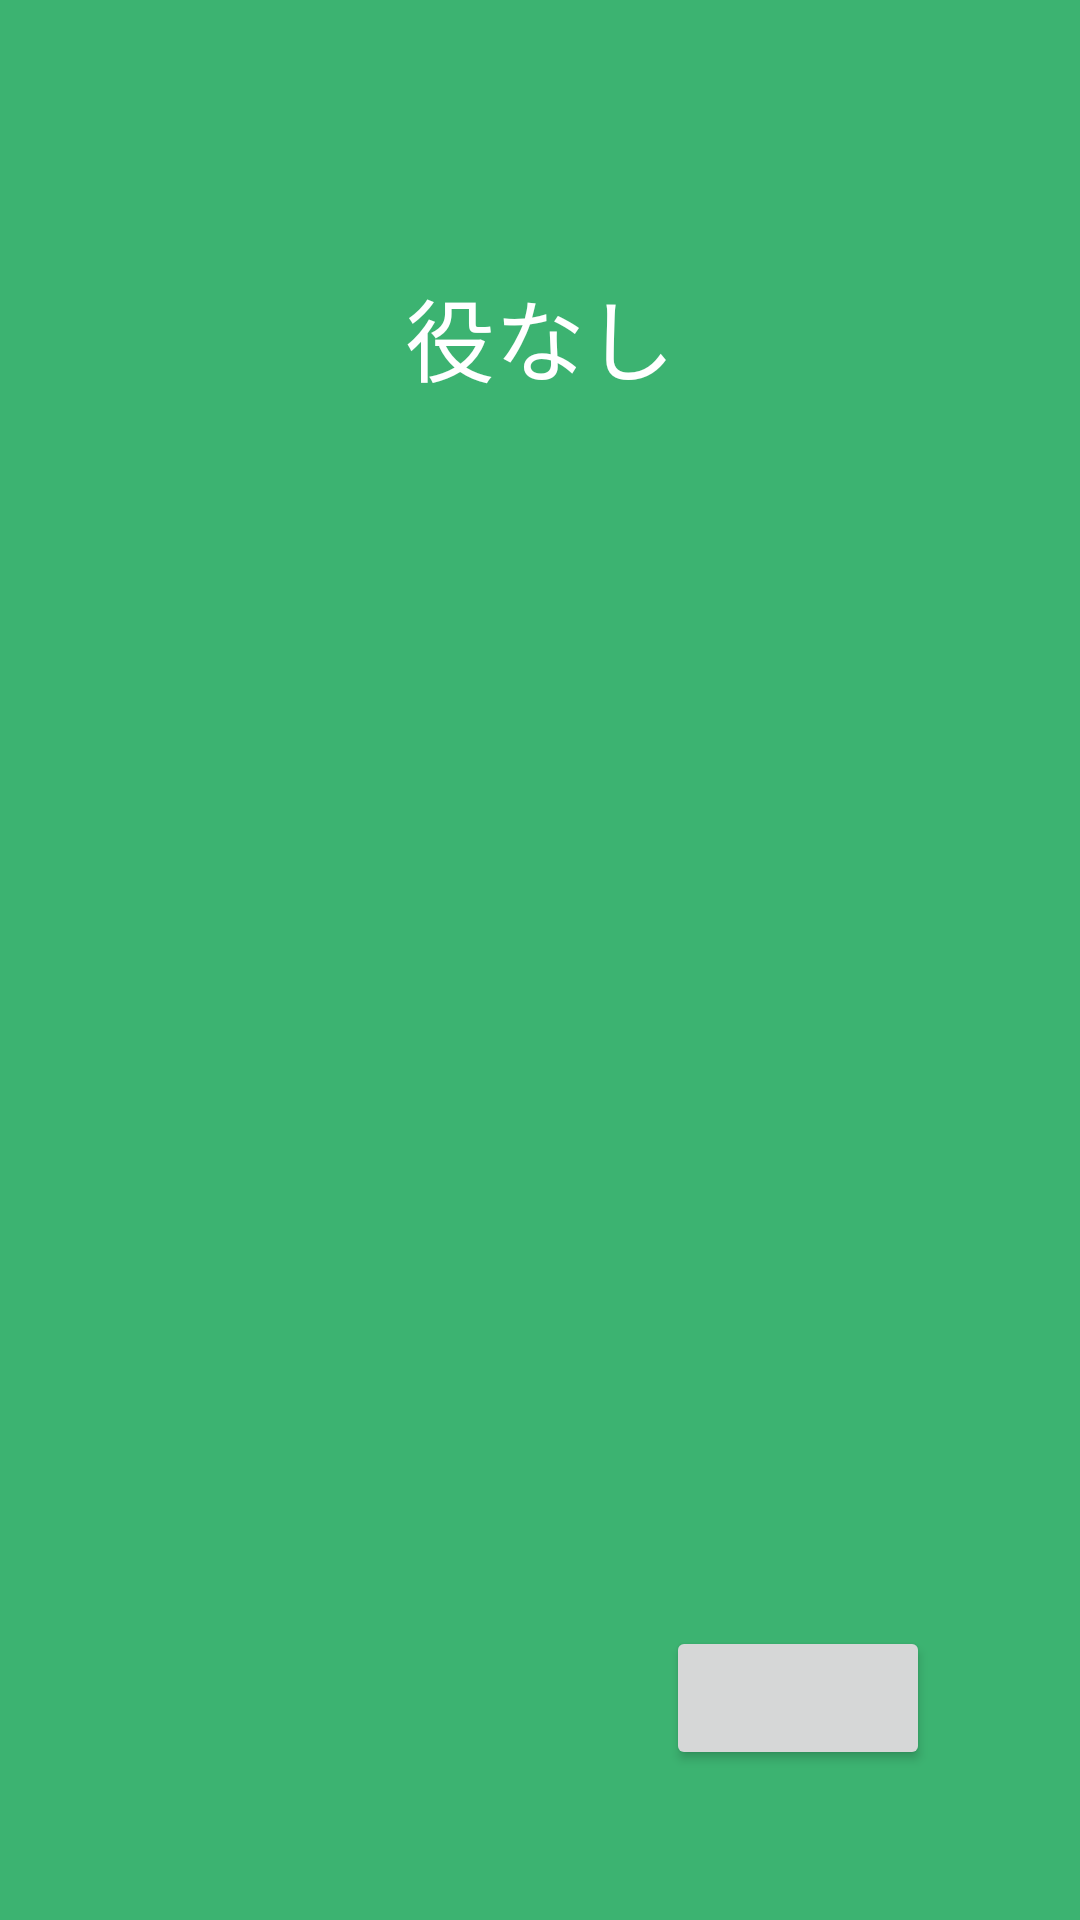

Write the Android layout XML for this screen, with the resource values it uses.
<!-- AndroidManifest.xml: application theme Theme.MahjongCalculator -->
<!-- res/layout/activity_calculate.xml -->
<?xml version="1.0" encoding="utf-8"?>
<androidx.constraintlayout.widget.ConstraintLayout xmlns:android="http://schemas.android.com/apk/res/android"
    xmlns:app="http://schemas.android.com/apk/res-auto"
    xmlns:tools="http://schemas.android.com/tools"
    android:layout_width="match_parent"
    android:layout_height="match_parent"
    android:background="#3cb371"
    tools:context=".CalculateActivity">

    <androidx.recyclerview.widget.RecyclerView
        android:id="@+id/recyclerViewResultHand"
        android:layout_width="match_parent"
        android:layout_height="70dp"
        android:layout_marginStart="50dp"
        android:layout_marginEnd="50dp"
        app:layout_constraintEnd_toEndOf="parent"
        app:layout_constraintStart_toStartOf="parent"
        tools:ignore="MissingConstraints" />

    <TextView
        android:id="@+id/textViewResult"
        android:layout_width="wrap_content"
        android:layout_height="wrap_content"
        android:layout_marginTop="20dp"
        android:text="役なし"
        android:textColor="#FFFFFF"
        android:textSize="30dp"
        app:layout_constraintTop_toBottomOf="@+id/recyclerViewResultHand"
        app:layout_constraintStart_toStartOf="parent"
        app:layout_constraintEnd_toEndOf="parent"
        />

    <ListView
        android:id="@+id/yakuList"
        android:layout_width="wrap_content"
        android:layout_height="wrap_content"
        android:layout_marginTop="50dp"
        app:layout_constraintTop_toBottomOf="@+id/textViewResult"
        app:layout_constraintStart_toStartOf="parent"
        app:layout_constraintEnd_toStartOf="@+id/backToHomeButton"
        tools:ignore="MissingConstraints" />

    <Button
        android:id="@+id/backToHomeButton"
        android:layout_width="wrap_content"
        android:layout_height="wrap_content"
        android:layout_marginBottom="50dp"
        android:layout_marginEnd="50dp"
        app:layout_constraintEnd_toEndOf="parent"
        app:layout_constraintBottom_toBottomOf="parent"
        />

</androidx.constraintlayout.widget.ConstraintLayout>
<!-- resources referenced by this layout -->
<resources>
  <style name="Theme.MahjongCalculator" parent="Theme.MaterialComponents.DayNight.DarkActionBar">
          
          <item name="colorPrimary">@color/purple_500</item>
          <item name="colorPrimaryVariant">@color/purple_700</item>
          <item name="colorOnPrimary">@color/white</item>
          
          <item name="colorSecondary">@color/teal_200</item>
          <item name="colorSecondaryVariant">@color/teal_700</item>
          <item name="colorOnSecondary">@color/black</item>
          
          <item name="android:statusBarColor">?attr/colorPrimaryVariant</item>
          
      </style>
  <color name="purple_500">#FF6200EE</color>
  <color name="purple_700">#FF3700B3</color>
  <color name="white">#FFFFFFFF</color>
  <color name="teal_200">#FFFFFF</color>
  <color name="teal_700">#FF018786</color>
  <color name="black">#FF000000</color>
</resources>
